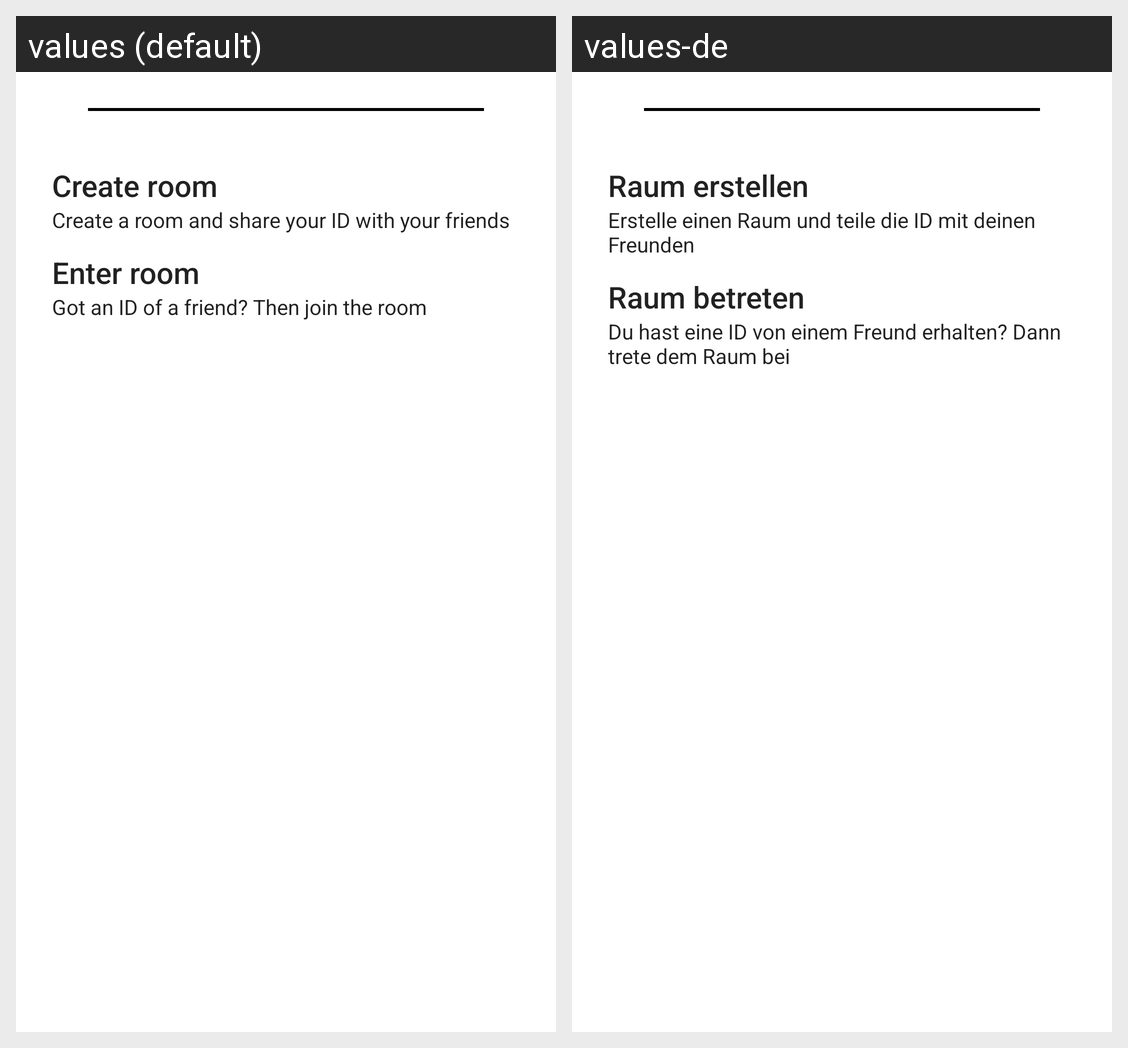

This grid shows one Android layout under two languages. Give, for every string resource on the screen, its name, the default text and each shown locale's text.
Android screen res/layout/onboarding_room_fragment.xml rendered under 2 locales, left to right: values (default), values-de. Device: Nexus 5 (rendered at 1080×1920; each locale shown at half size, 540×960, under a caption strip naming it); theme Theme.JamTUgether.
Strings drawn on this screen, with the default value and each locale's value (text and hints the layout hard-codes, and strings that could not be matched under every locale, appear in the picture but are not listed):

create_room_title
  values: Create room
  values-de: Raum erstellen

create_room_text
  values: Create a room and share your ID with your friends
  values-de: Erstelle einen Raum und teile die ID mit deinen Freunden

join_room_title
  values: Enter room
  values-de: Raum betreten

join_room_text
  values: Got an ID of a friend? Then join the room
  values-de: Du hast eine ID von einem Freund erhalten? Dann trete dem Raum bei
